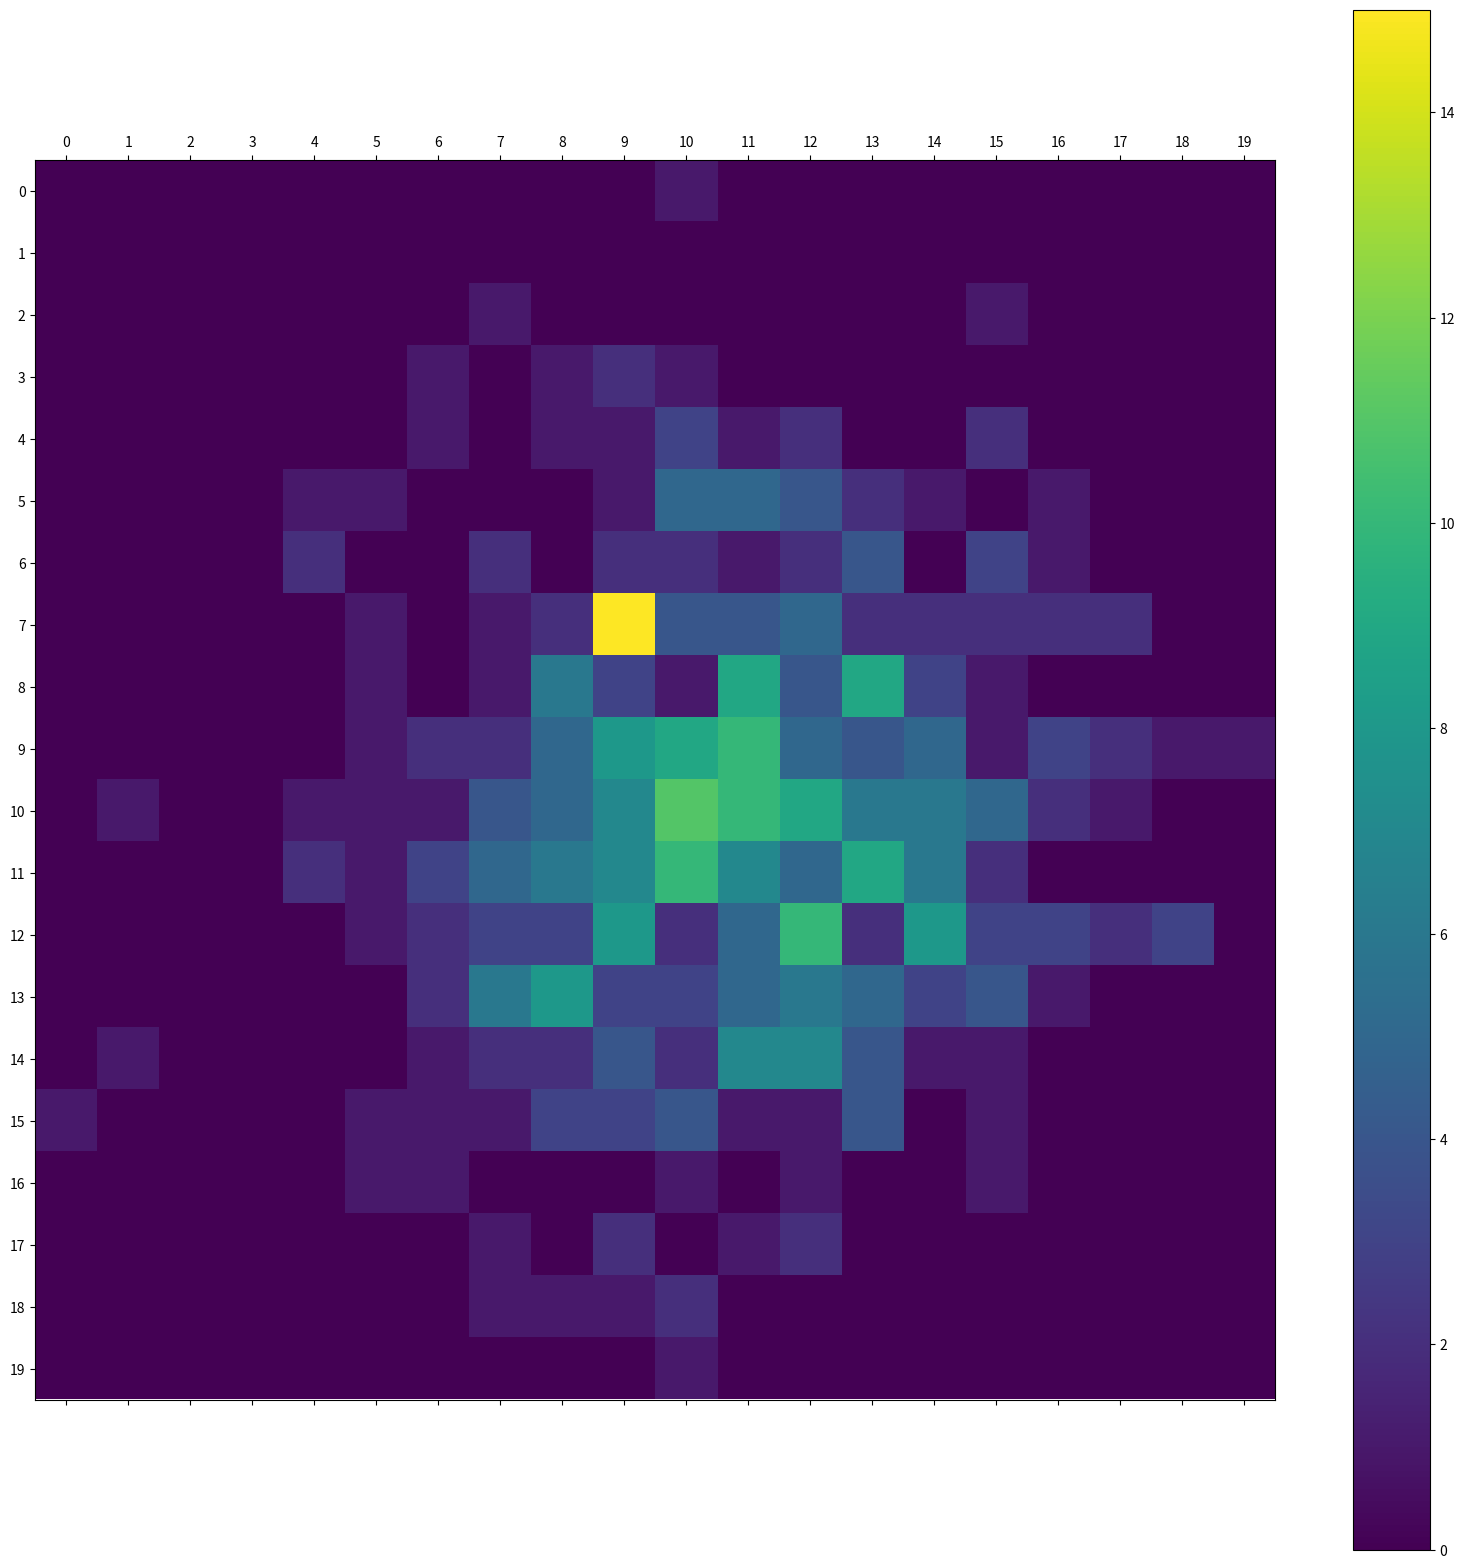

This figure's Python source:
from mpl_toolkits import mplot3d
import numpy as np
import matplotlib.pyplot as plt

n = 500
t = 2000
X = np.zeros((t, n))
Y = np.zeros((t, n))

#X[0] = np.random.randn(n)
#Y[0] = np.random.randn(n)

# X = tableau des positions en x des particules pour chaque temps

for dt in range(1, t):
    X[dt] = X[dt-1] + np.random.randn(n)
    Y[dt] = Y[dt-1] + np.random.randn(n)


def compter(_min, _max, pos):
    return np.logical_and(_min <= pos, pos < _max)


t = 1999

res_x = 20
res_y = 20

l_x = np.linspace(min(X[t]), max(X[t]), res_x)
l_y = np.linspace(min(Y[t]), max(Y[t]), res_y)

pas_x = l_x[1] - l_x[0]
pas_y = l_y[1] - l_y[0]


a = 0
grille = np.zeros((res_y, res_x))
for i, x in enumerate(l_x):
    satisfont_x = compter(x, x+pas_x, X[t])
    for j, y in enumerate(l_y):
        satisfont_y = compter(y, y+pas_y, Y[t])
        compte = np.count_nonzero(np.logical_and(satisfont_x, satisfont_y))
        grille[j][i] = compte
        a += compte

print(grille)
print("Total =", a)

fig = plt.figure(figsize=(res_y, res_x))
ax = fig.add_subplot(111)
cax = ax.matshow(grille, vmin=np.amin(grille), vmax=np.amax(grille))
fig.colorbar(cax)
ticks_x = np.arange(0, res_y, 1)
ticks_y = np.arange(0, res_x, 1)
ax.set_xticks(ticks_y)
ax.set_yticks(ticks_x)

#plt.plot(X[t:t+2], Y[t:t+2])
plt.show()
